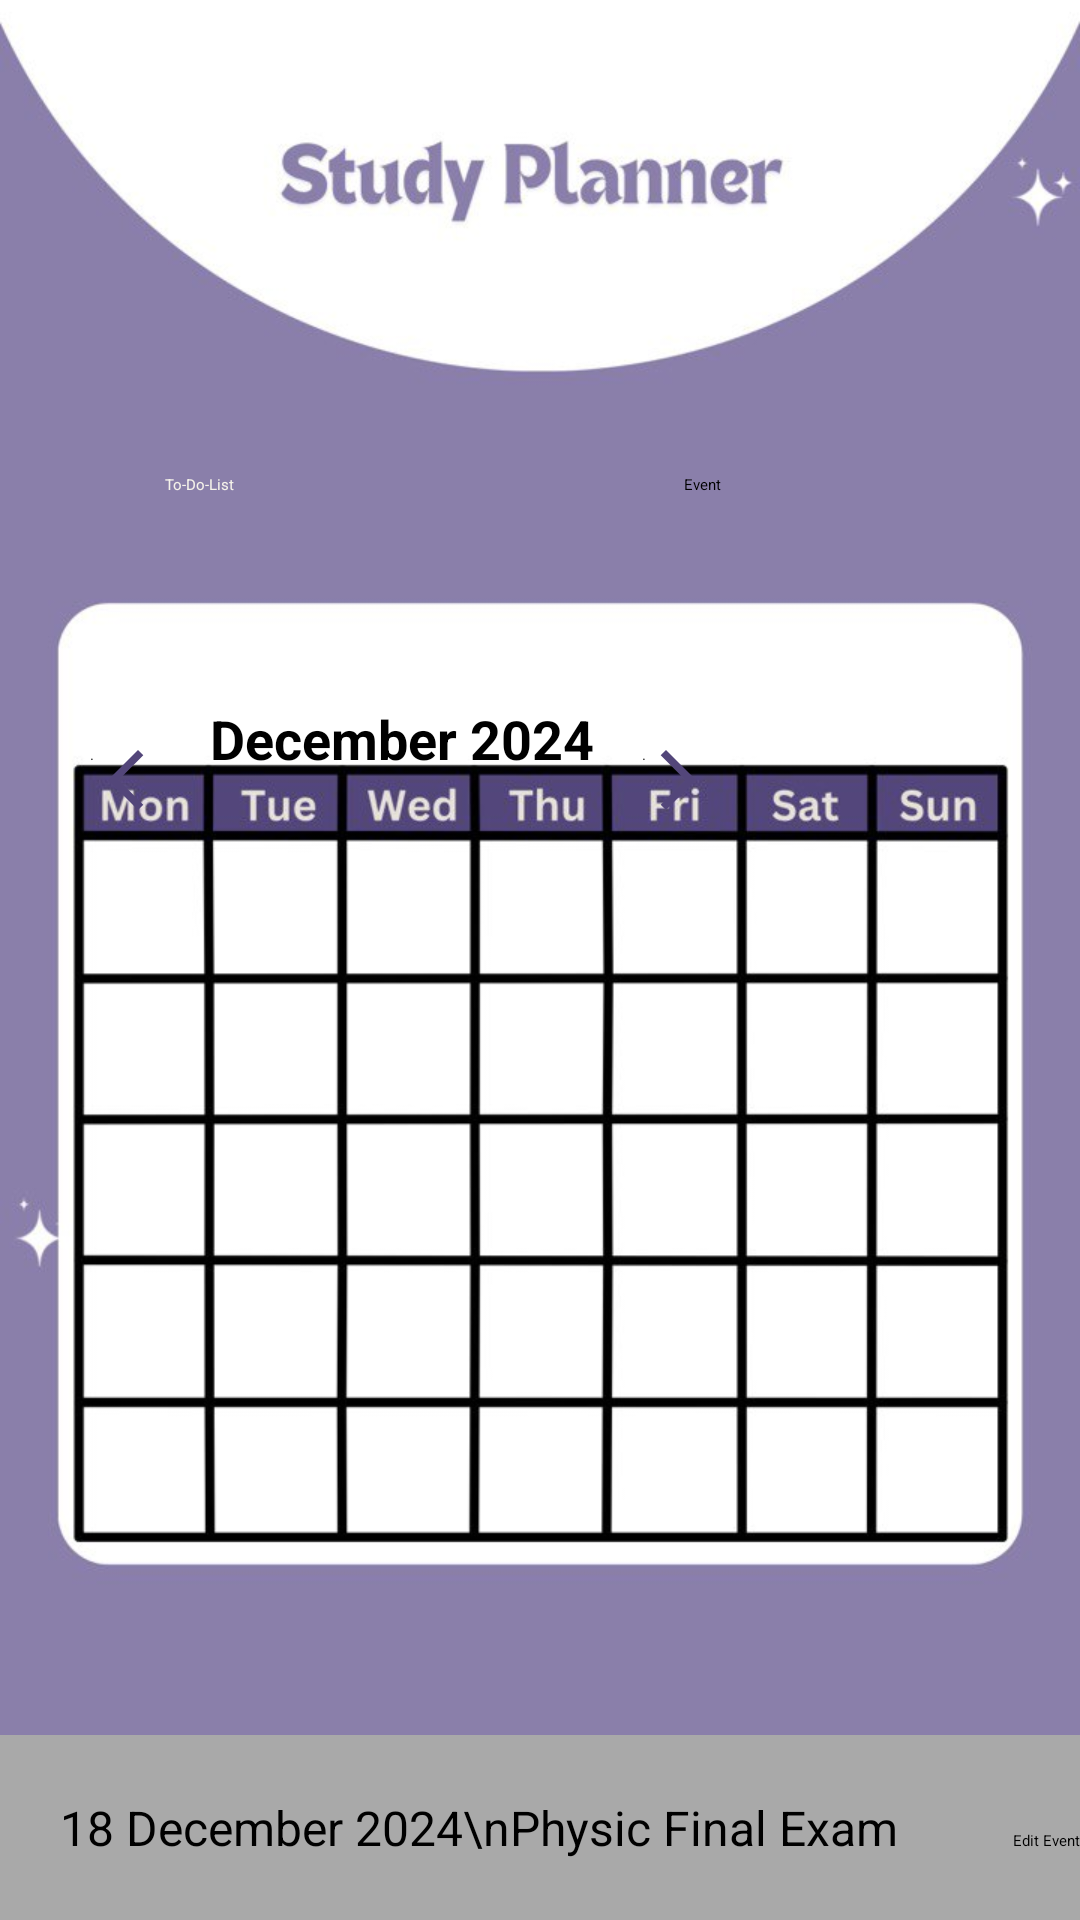

The Android layout XML behind this screen, and the referenced resources:
<!-- AndroidManifest.xml: application theme Theme.SLEARN -->
<!-- res/layout/fragment_study_planner2.xml -->
<LinearLayout
    xmlns:android="http://schemas.android.com/apk/res/android"
    xmlns:app="http://schemas.android.com/apk/res-auto"
    xmlns:tools="http://schemas.android.com/tools"
    android:layout_width="match_parent"
    android:layout_height="match_parent"
    android:orientation="vertical"
    android:background="@drawable/img_7"
    tools:context=".StudyPlanner2">


    
    <LinearLayout
        android:layout_width="match_parent"
        android:layout_height="wrap_content"
        android:orientation="horizontal">

        
        <Button
            android:id="@+id/btn_todo_list"
            android:layout_width="107dp"
            android:layout_height="58dp"
            android:layout_alignParentStart="true"
            android:layout_marginStart="47dp"
            android:layout_marginTop="150dp"
            android:backgroundTint="@color/darkpurple"
            android:padding="8dp"
            android:text="To-Do-List"
            android:textColor="@color/cream" />

        <Button
            android:id="@+id/btn_event"
            android:layout_width="107dp"
            android:layout_height="58dp"
            android:layout_marginStart="66dp"
            android:layout_marginTop="150dp"
            android:layout_toEndOf="@id/btn_todo_list"
            android:backgroundTint="#D2C9EB"
            android:padding="8dp"
            android:text="Event"
            android:textColor="@color/black" />
    </LinearLayout>

    
    <LinearLayout
        android:layout_width="wrap_content"
        android:layout_height="wrap_content"
        android:layout_marginLeft="30dp"
        android:layout_marginRight="20dp"
        android:layout_marginTop="10dp">

        <Button
            android:id="@+id/btnPreviousMonth"
            android:layout_width="wrap_content"
            android:layout_height="wrap_content"
            android:text="."
            android:background="@drawable/baseline_arrow_left"/>

        <TextView
            android:id="@+id/tvCurrentMonth"
            android:layout_width="wrap_content"
            android:layout_height="wrap_content"
            android:text="December 2024"
            android:textStyle="bold"
            android:textColor="@color/black"
            android:textSize="18sp"
            android:padding="16dp"/>

        <Button
            android:id="@+id/btnNextMonth"
            android:layout_width="wrap_content"
            android:layout_height="wrap_content"
            android:text="."
            android:backgroundTint="@color/darkpurple"
            android:background="@drawable/baseline_arrow_right"/>

    </LinearLayout>

    
    <GridView
        android:id="@+id/gridCalendar"
        android:layout_width="wrap_content"
        android:layout_height="wrap_content"
        android:layout_marginTop="10dp"
        android:layout_weight="1"
        android:numColumns="7"
        android:verticalSpacing="3dp"
        android:layout_marginLeft="10dp"
        android:layout_marginRight="10dp"
        android:horizontalSpacing="0dp"
        android:padding="8dp" />

    
    <LinearLayout
        android:layout_width="match_parent"
        android:layout_height="wrap_content"
        android:orientation="horizontal"
        android:background="@color/darker_gray">

        <TextView
            android:id="@+id/tvEventDetails"
            android:layout_width="0dp"
            android:layout_height="wrap_content"
            android:layout_weight="1"
            android:padding="20dp"
            android:text="18 December 2024\nPhysic Final Exam"
            android:textColor="@color/black"
            android:textSize="16sp"/>

        <Button
            android:id="@+id/btnEditEvent"
            android:layout_width="wrap_content"
            android:layout_height="wrap_content"
            android:text="Edit Event"
            android:backgroundTint="@color/darkpurple" />

    </LinearLayout>

</LinearLayout>
<!-- resources referenced by this layout -->
<resources>
  <color name="black">#FF000000</color>
  <color name="cream">#F5F2EA</color>
  <color name="darker_gray">#A9A9A9</color>
  <color name="darkpurple">#53467A</color>
  <!-- drawable baseline_arrow_left (drawable) -->
  <vector xmlns:android="http://schemas.android.com/apk/res/android" android:height="24dp" android:tint="#53467A" android:viewportHeight="24" android:viewportWidth="24" android:width="24dp">
        
      <path android:fillColor="@android:color/white" android:pathData="M17.77,3.77l-1.77,-1.77l-10,10l10,10l1.77,-1.77l-8.23,-8.23z"/>
      
  </vector>
  <!-- drawable baseline_arrow_right (drawable) -->
  <vector xmlns:android="http://schemas.android.com/apk/res/android" android:autoMirrored="true" android:height="24dp" android:tint="#53467A" android:viewportHeight="24" android:viewportWidth="24" android:width="24dp">
        
      <path android:fillColor="@android:color/white" android:pathData="M6.23,20.23l1.77,1.77l10,-10l-10,-10l-1.77,1.77l8.23,8.23z"/>
      
  </vector>
  <!-- drawable img_7: png bitmap (drawable, 158602 bytes) -->
  <style name="Theme.SLEARN" parent="Base.Theme.SLEARN">
      
      <item name="android:navigationBarColor">@android:color/transparent</item>
      <item name="android:statusBarColor">@android:color/transparent</item>
      <item name="android:windowLightStatusBar">?attr/isLightTheme</item>
    </style>
  <style name="Base.Theme.SLEARN" parent="Theme.Material3.DayNight.NoActionBar">
          
          
      </style>
</resources>
